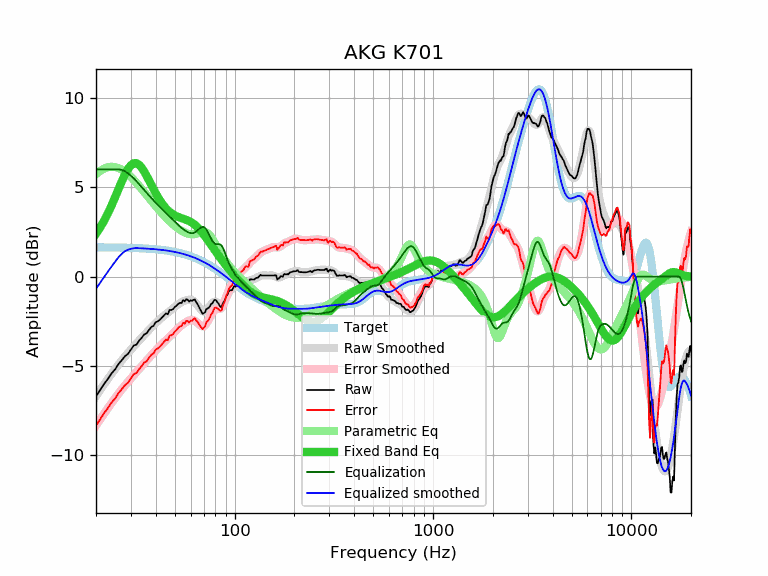

The data file committed next to this chart (first rows):
frequency, raw, error, smoothed, error_smoothed, equalization, parametric_eq, equalized_raw, equalized_smoothed, target
20, -6.70, -8.34, -6.68, -8.32, 6.00, 2.40, -0.70, -0.68, 1.64
21, -6.34, -7.98, -6.34, -7.98, 6.00, 2.75, -0.34, -0.34, 1.64
22, -5.99, -7.62, -6.01, -7.65, 6.00, 3.14, 0.01, -0.01, 1.64
23, -5.71, -7.34, -5.71, -7.34, 6.00, 3.55, 0.29, 0.29, 1.63
24, -5.40, -7.03, -5.42, -7.05, 6.00, 4.00, 0.60, 0.58, 1.63
25, -5.18, -6.81, -5.15, -6.78, 6.00, 4.45, 0.82, 0.85, 1.63
26, -4.88, -6.50, -4.91, -6.53, 6.00, 4.90, 1.12, 1.09, 1.62
27, -4.67, -6.29, -4.68, -6.30, 5.96, 5.33, 1.29, 1.28, 1.62
28, -4.45, -6.07, -4.47, -6.08, 5.89, 5.72, 1.44, 1.42, 1.62
29, -4.32, -5.93, -4.27, -5.88, 5.77, 6.02, 1.45, 1.51, 1.61
30, -4.08, -5.69, -4.08, -5.69, 5.64, 6.24, 1.56, 1.56, 1.61
31, -3.85, -5.45, -3.90, -5.51, 5.49, 6.34, 1.64, 1.59, 1.60
32, -3.80, -5.39, -3.73, -5.33, 5.33, 6.34, 1.53, 1.60, 1.60
33, -3.58, -5.17, -3.57, -5.16, 5.16, 6.25, 1.58, 1.59, 1.59
34, -3.42, -5.00, -3.42, -5.00, 5.00, 6.09, 1.58, 1.58, 1.58
35, -3.23, -4.80, -3.26, -4.84, 4.84, 5.87, 1.61, 1.58, 1.58
36, -3.17, -4.74, -3.12, -4.69, 4.69, 5.63, 1.52, 1.57, 1.57
37, -2.98, -4.54, -2.98, -4.54, 4.54, 5.38, 1.56, 1.56, 1.56
38, -2.82, -4.37, -2.85, -4.40, 4.40, 5.13, 1.58, 1.55, 1.55
39, -2.75, -4.29, -2.72, -4.26, 4.26, 4.88, 1.51, 1.54, 1.54
40, -2.55, -4.08, -2.60, -4.13, 4.13, 4.66, 1.58, 1.53, 1.53
41, -2.50, -4.02, -2.49, -4.01, 4.01, 4.45, 1.51, 1.52, 1.52
42, -2.41, -3.91, -2.38, -3.89, 3.89, 4.27, 1.48, 1.51, 1.51
43, -2.29, -3.78, -2.28, -3.78, 3.78, 4.10, 1.49, 1.49, 1.49
44, -2.17, -3.65, -2.19, -3.67, 3.67, 3.95, 1.50, 1.48, 1.48
45, -2.06, -3.52, -2.10, -3.56, 3.56, 3.83, 1.51, 1.46, 1.46
46, -2.11, -3.56, -2.01, -3.46, 3.46, 3.72, 1.35, 1.45, 1.45
47, -1.86, -3.29, -1.93, -3.36, 3.36, 3.62, 1.50, 1.43, 1.43
48, -1.87, -3.28, -1.85, -3.26, 3.26, 3.54, 1.39, 1.42, 1.42
49, -1.81, -3.21, -1.77, -3.16, 3.16, 3.48, 1.36, 1.40, 1.40
50, -1.69, -3.07, -1.69, -3.07, 3.07, 3.42, 1.38, 1.38, 1.38
51, -1.62, -2.98, -1.61, -2.97, 2.97, 3.37, 1.35, 1.36, 1.36
52, -1.52, -2.86, -1.54, -2.88, 2.88, 3.33, 1.36, 1.34, 1.34
53, -1.47, -2.78, -1.48, -2.80, 2.80, 3.30, 1.33, 1.32, 1.32
54, -1.47, -2.76, -1.43, -2.72, 2.72, 3.27, 1.25, 1.29, 1.29
55, -1.31, -2.58, -1.38, -2.65, 2.65, 3.24, 1.34, 1.27, 1.27
56, -1.39, -2.63, -1.34, -2.59, 2.59, 3.21, 1.20, 1.25, 1.25
57, -1.26, -2.48, -1.32, -2.54, 2.54, 3.18, 1.28, 1.22, 1.22
58, -1.29, -2.48, -1.30, -2.49, 2.49, 3.14, 1.20, 1.19, 1.19
59, -1.40, -2.57, -1.29, -2.46, 2.46, 3.10, 1.06, 1.17, 1.17
60, -1.32, -2.46, -1.29, -2.43, 2.43, 3.06, 1.11, 1.14, 1.14
61, -1.36, -2.47, -1.32, -2.43, 2.43, 3.01, 1.07, 1.11, 1.11
62, -1.30, -2.38, -1.36, -2.44, 2.44, 2.96, 1.14, 1.08, 1.08
63, -1.28, -2.33, -1.42, -2.47, 2.47, 2.89, 1.19, 1.05, 1.05
64, -1.43, -2.45, -1.50, -2.52, 2.52, 2.83, 1.09, 1.02, 1.02
65, -1.54, -2.52, -1.60, -2.59, 2.59, 2.76, 1.05, 0.99, 0.99
66, -1.69, -2.64, -1.70, -2.66, 2.66, 2.68, 0.97, 0.95, 0.95
67, -1.85, -2.77, -1.80, -2.72, 2.72, 2.60, 0.87, 0.92, 0.92
68, -1.97, -2.85, -1.88, -2.77, 2.77, 2.51, 0.80, 0.88, 0.88
69, -2.08, -2.93, -1.93, -2.78, 2.78, 2.43, 0.71, 0.85, 0.85
70, -2.04, -2.85, -1.95, -2.77, 2.77, 2.34, 0.73, 0.81, 0.81
71, -1.99, -2.76, -1.94, -2.72, 2.72, 2.25, 0.73, 0.78, 0.78
72, -1.81, -2.55, -1.89, -2.63, 2.63, 2.15, 0.82, 0.74, 0.74
73, -1.79, -2.49, -1.82, -2.52, 2.52, 2.06, 0.73, 0.70, 0.70
74, -1.74, -2.40, -1.73, -2.39, 2.39, 1.97, 0.66, 0.66, 0.66
75, -1.66, -2.28, -1.64, -2.26, 2.26, 1.87, 0.60, 0.62, 0.62
76, -1.54, -2.12, -1.55, -2.13, 2.13, 1.78, 0.60, 0.59, 0.59
77, -1.51, -2.05, -1.48, -2.02, 2.02, 1.69, 0.51, 0.55, 0.55
78, -1.40, -1.90, -1.43, -1.93, 1.93, 1.60, 0.53, 0.51, 0.51
79, -1.31, -1.77, -1.40, -1.87, 1.87, 1.51, 0.56, 0.47, 0.47
... 553 more rows
